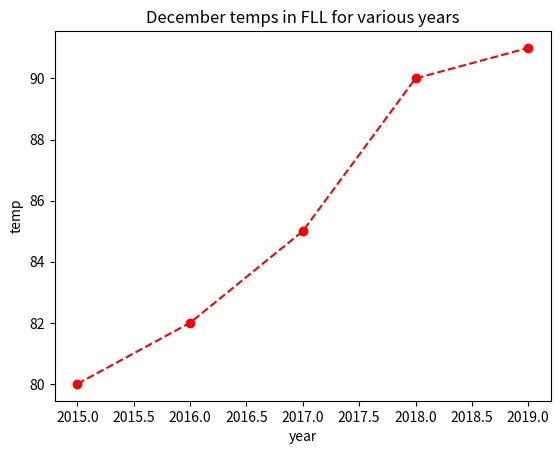

Source code (Python):
import matplotlib.pyplot as plt
import pandas as pd

fig,ax = plt.subplots()

#creat a pandas dataframe from a list
df = pd.DataFrame({'temp': [2015,2016,2017,2018,2019], 'year': [80,82,85,90,91]})

#plot the dataframe
ax.plot(df['temp'], df['year'], color='red',linestyle='--', marker='o')
#set the x and y labels
ax.set_xlabel('year')
ax.set_ylabel('temp')

#set the title
ax.set_title('December temps in FLL for various years')

plt.savefig('output.png')

#save the graph to a file
